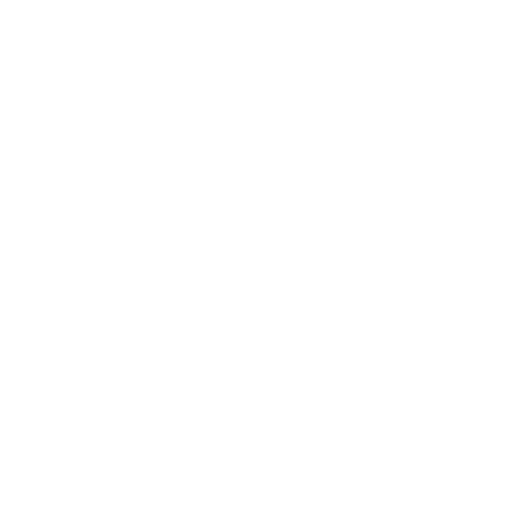
t = 0.00 s
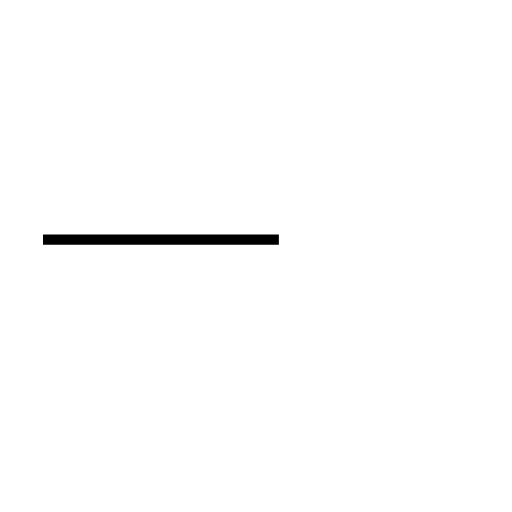
t = 0.69 s
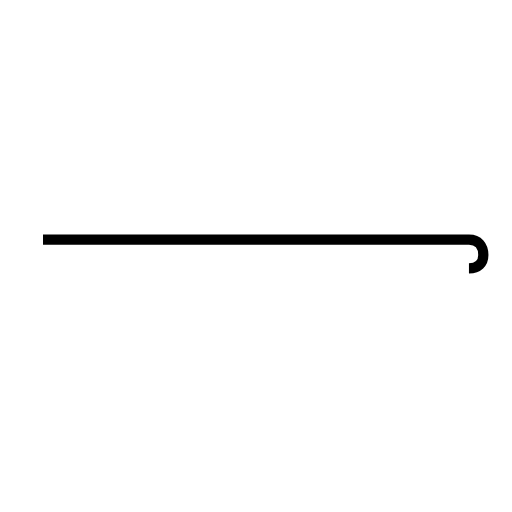
t = 1.38 s
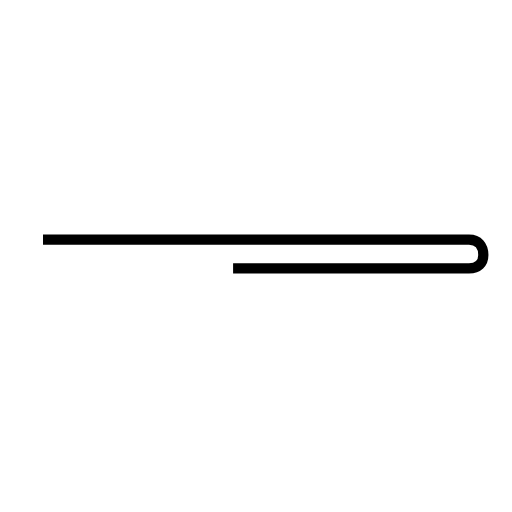
t = 2.07 s
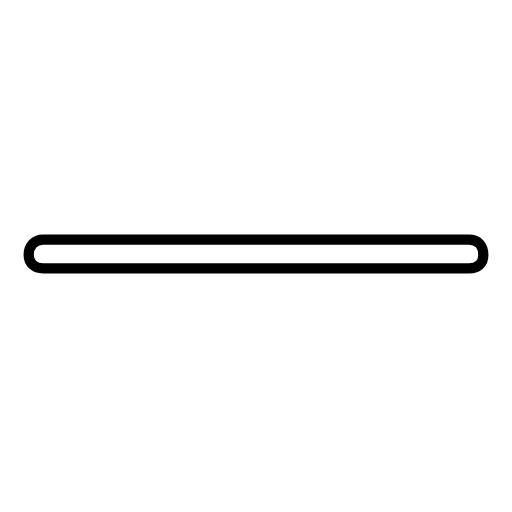
t = 2.76 s

The animated SVG that drew these frames (rendered in a browser with its animation timeline set to each time). Animation: 1 SMIL element (animate=1); one cycle of 2.76 s.

<?xml version='1.0' encoding='utf-8'?>
<svg viewBox="0.0 -6.0 50.0 50.0" version="1.1" xmlns="http://www.w3.org/2000/svg"><rect x="-1000" y="-1000" width="2000" height="2000" stroke="white" fill="white" /><g style="fill:none;stroke:#000000;stroke-width:1"><path d="M 4.2 -20.6 L 45.8 -20.6 C 46.7 -20.6 47.2 -20.0 47.2 -19.1 C 47.2 -18.3 46.7 -17.8 45.8 -17.8 L 4.2 -17.8 C 3.4 -17.8 2.8 -18.3 2.8 -19.1 C 2.8 -20.0 3.4 -20.6 4.2 -20.6 Z" transform="translate(0.0 38.0)" stroke-dasharray="92.13800793605222" stroke-dashoffset="92.13800793605222"><animate attributeName="stroke-dashoffset" from="92.13800793605222" to="0" dur="2.7641402380815663s" begin="0s; anim_end.end" fill="freeze" id="anim0" /></path></g></svg>
